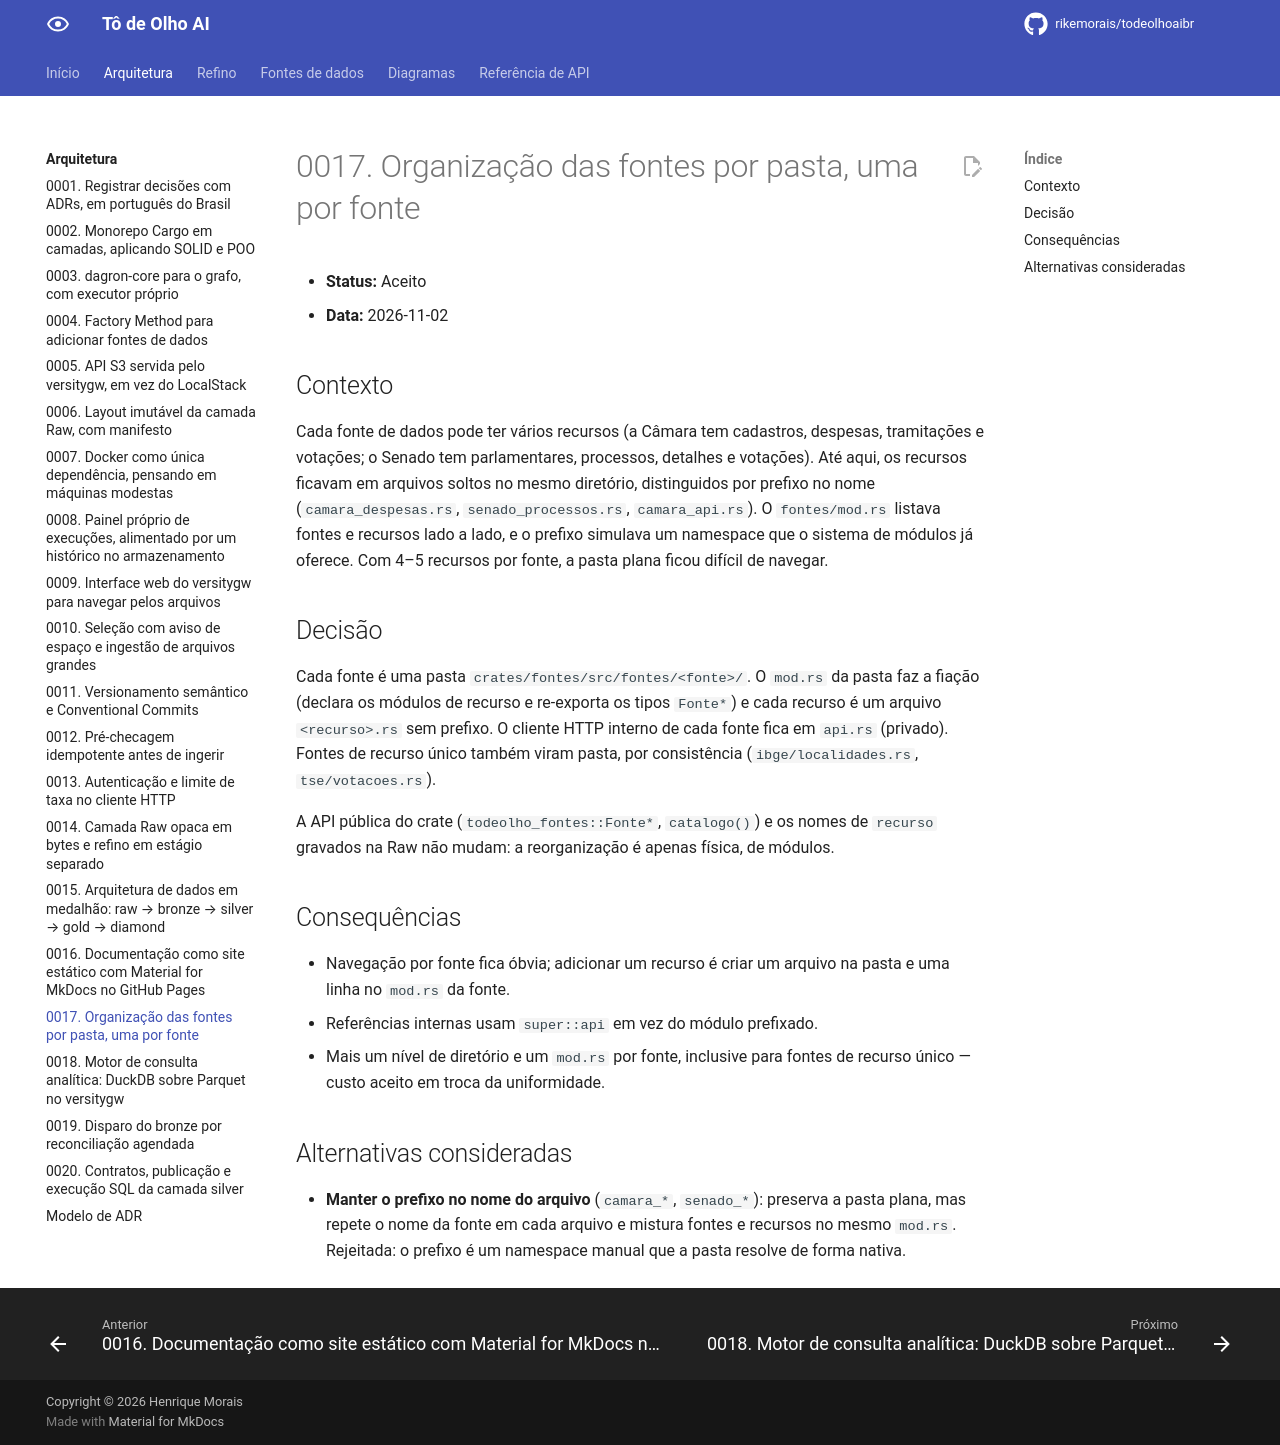

repository: rikemorais/todeolhoaibr · page: 0.95/adr/0017-fontes-organizadas-por-pasta/index.html · generator: mkdocs

# 0017. Organização das fontes por pasta, uma por fonte

- **Status:** Aceito
- **Data:** 2026-11-02

## Contexto

Cada fonte de dados pode ter vários recursos (a Câmara tem cadastros, despesas,
tramitações e votações; o Senado tem parlamentares, processos, detalhes e
votações). Até aqui, os recursos ficavam em arquivos soltos no mesmo diretório,
distinguidos por prefixo no nome (`camara_despesas.rs`, `senado_processos.rs`,
`camara_api.rs`). O `fontes/mod.rs` listava fontes e recursos lado a lado, e o
prefixo simulava um namespace que o sistema de módulos já oferece. Com 4–5
recursos por fonte, a pasta plana ficou difícil de navegar.

## Decisão

Cada fonte é uma pasta `crates/fontes/src/fontes/<fonte>/`. O `mod.rs` da pasta
faz a fiação (declara os módulos de recurso e re-exporta os tipos `Fonte*`) e
cada recurso é um arquivo `<recurso>.rs` sem prefixo. O cliente HTTP interno de
cada fonte fica em `api.rs` (privado). Fontes de recurso único também viram
pasta, por consistência (`ibge/localidades.rs`, `tse/votacoes.rs`).

A API pública do crate (`todeolho_fontes::Fonte*`, `catalogo()`) e os nomes de
`recurso` gravados na Raw não mudam: a reorganização é apenas física, de módulos.

## Consequências

- Navegação por fonte fica óbvia; adicionar um recurso é criar um arquivo na
  pasta e uma linha no `mod.rs` da fonte.
- Referências internas usam `super::api` em vez do módulo prefixado.
- Mais um nível de diretório e um `mod.rs` por fonte, inclusive para fontes de
  recurso único — custo aceito em troca da uniformidade.

## Alternativas consideradas

- **Manter o prefixo no nome do arquivo** (`camara_*`, `senado_*`): preserva a
  pasta plana, mas repete o nome da fonte em cada arquivo e mistura fontes e
  recursos no mesmo `mod.rs`. Rejeitada: o prefixo é um namespace manual que a
  pasta resolve de forma nativa.
